Run: headless pygame with SDL's dummy video driver; simulated clock (each Clock.tick advances the game by its frame time, no real sleeping); random seed 0; keys injected as events and as key.get_pressed() state; mouse plan: one left click at the window centre at the start of phase 2, then a move to the lower-right quarter at the start of phase 3.
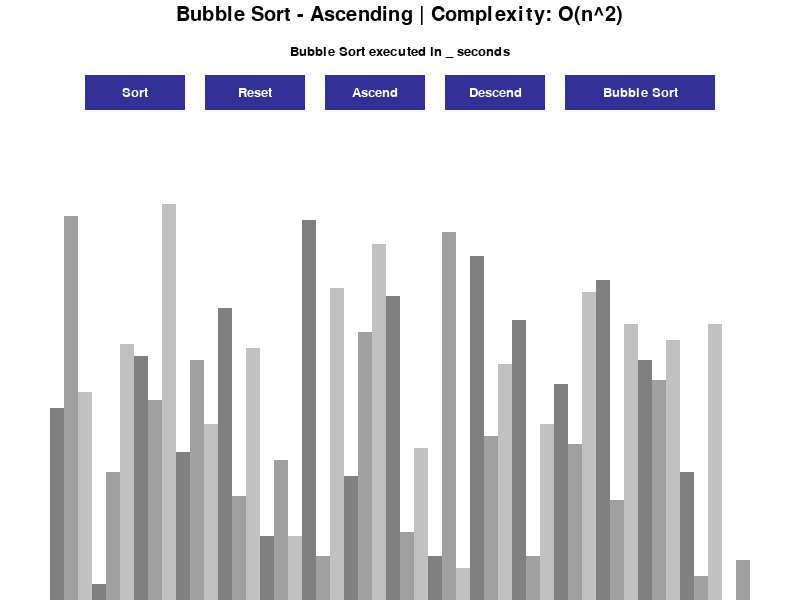
Frame 1 of 4 · flips 1–60 · no input
Frame 2 of 4 · flips 61–180 · clicked the window centre · tapped SPACE, RETURN · held RIGHT (→), D · screen unchanged from frame 1, image omitted
Frame 3 of 4 · flips 181–300 · moved the mouse to the lower-right quarter · held DOWN (↓), S · screen unchanged from frame 2, image omitted
Frame 4 of 4 · flips 301–420 · held LEFT (←), A, UP (↑), W · screen unchanged from frame 3, image omitted

The pygame program that drew these frames:

import pygame
import random
import math
import time
pygame.init()

class DescriptionMenu:
    def __init__(self,x,y,font,background_color):
        pass
class DropdownMenu:
    def __init__(self, x, y, w, h, font, main_color, hover_color, options):
        self.rect = pygame.Rect(x, y, w, h)
        self.color = main_color
        self.hover_color = hover_color
        self.options = options
        self.font = font
        self.selected_option = options[0]
        self.active = False
        self.option_rects = [pygame.Rect(x, y + (i + 1) * h, w, h) for i in range(len(options))]
        self.sorting_functions = {
            "Bubble Sort": bubble_sort,
            "Selection Sort": selection_sort,
            "Insertion Sort": insertion_sort,  
            "Merge Sort": merge_sort,          
            "Quick Sort": quick_sort 
        }
        self.code=['O(n^2)','O(nlogn)',]
        self.complexity = {
            "Bubble Sort": self.code[0],
            "Selection Sort": self.code[0],
            "Insertion Sort": self.code[0],  
            "Merge Sort": self.code[1],        
            "Quick Sort": self.code[1] 
        }

    def draw(self, screen):
        pygame.draw.rect(screen, self.color, self.rect)
        text_surf = self.font.render(self.selected_option, True, (255, 255, 255))
        screen.blit(text_surf, text_surf.get_rect(center=self.rect.center))

        if self.active:
            for i, option in enumerate(self.options):
                color = self.hover_color if self.option_rects[i].collidepoint(pygame.mouse.get_pos()) else self.color
                pygame.draw.rect(screen, color, self.option_rects[i])
                text_surf = self.font.render(option, True, (255, 255, 255))
                screen.blit(text_surf, text_surf.get_rect(center=self.option_rects[i].center))

    def handle_event(self, event, reset_execution_time_callback):
        if event.type == pygame.MOUSEBUTTONDOWN:
            if self.rect.collidepoint(event.pos):
                self.active = not self.active
            elif self.active:
                for i, option_rect in enumerate(self.option_rects):
                    if option_rect.collidepoint(event.pos):
                        self.selected_option = self.options[i]
                        self.active = False
                        reset_execution_time_callback()  # Reset the execution time
                        break
                else:
                    self.active = False


    def get_selected_option(self):
        return self.sorting_functions.get(self.selected_option)
    
    def get_algorithm_name(self):
        return self.selected_option
    
    def get_complexity(self):
        return self.complexity.get(self.selected_option, ["No complexity available"])


class Button:
    def __init__(self, x, y, width, height, text, font, bg_color, text_color):
        self.rect = pygame.Rect(x, y, width, height)
        self.text = text
        self.font = font
        self.bg_color = bg_color
        self.text_color = text_color

    def draw_button(self, window):
        pygame.draw.rect(window, self.bg_color, self.rect)
        text_surf = self.font.render(self.text, True, self.text_color)
        text_rect = text_surf.get_rect(center=self.rect.center)
        window.blit(text_surf, text_rect)

    def is_clicked(self, pos):
        return self.rect.collidepoint(pos)

class DrawingInformation:
    BLACK = 0, 0, 0
    WHITE = 255, 255, 255
    GREEN = 50, 205, 50
    RED = 220, 20, 60
    BLUE = 50, 50, 150
    BACKGROUND_COLOR = WHITE

    GRADIENTS = [
        (128, 128, 128),
        (160, 160, 160),
        (192, 192, 192)
    ]

    FONT = pygame.font.SysFont('arial', 20)
    LARGE_FONT = pygame.font.SysFont('arial', 30)
    SIDE_PAD = 100
    TOP_PAD = 150

    BUTTON_WIDTH = 100
    BUTTON_HEIGHT = 35
    BUTTON_FONT = FONT
    BUTTON_BG_COLOR = BLUE
    BUTTON_TEXT_COLOR = WHITE
    BUTTON_PADDING = 20  # Space between buttons

    def __init__(self, width, height, lst):
        self.width = width
        self.height = height

        self.window = pygame.display.set_mode((width, height),pygame.RESIZABLE)
        pygame.display.set_caption("Sorting Algorithm Visualizer")
        self.set_list(lst)

    def set_list(self, lst):
        self.lst = lst
        self.max_val = max(lst)
        self.min_val = min(lst)

        self.block_width = round((self.width - self.SIDE_PAD) / len(lst))
        self.block_height = math.floor((self.height - self.TOP_PAD) / (self.max_val - self.min_val))
        self.start_x = self.SIDE_PAD // 2

    def calculate_button_positions(self, num_buttons, dropdown_width):
        total_width = (num_buttons * self.BUTTON_WIDTH) + ((num_buttons - 1) * self.BUTTON_PADDING) + dropdown_width + self.BUTTON_PADDING
        start_x = (self.width - total_width) // 2
        button_positions = []

        for i in range(num_buttons):
            x = start_x + i * (self.BUTTON_WIDTH + self.BUTTON_PADDING)
            button_positions.append((x, 75))  # Assuming y = 75 for all buttons
        dropdown_x = start_x + num_buttons * (self.BUTTON_WIDTH + self.BUTTON_PADDING)
        return button_positions, dropdown_x

def draw(draw_info, buttons, dropdown, sort_name,complexity, ascending, execution_time):
    draw_info.window.fill(draw_info.BACKGROUND_COLOR)
    title = draw_info.LARGE_FONT.render(f"{sort_name} - {'Ascending' if ascending else 'Descending'} | Complexity: {complexity}",1,draw_info.BLACK)
    draw_info.window.blit(title, (draw_info.width / 2 - title.get_width() / 2, 5))
    execution = draw_info.FONT.render(f"{sort_name} executed in {execution_time if execution_time != 0 else '_'} seconds",1,draw_info.BLACK)
    draw_info.window.blit(execution, (draw_info.width / 2 - execution.get_width() / 2, 45))

    draw_list(draw_info)

    for button in buttons:
        button.draw_button(draw_info.window)

    dropdown.draw(draw_info.window)

    pygame.display.update()

def draw_list(draw_info,color_positions={}, clear_bg=False):
    lst = draw_info.lst

    if clear_bg:
        clear_rect=(draw_info.SIDE_PAD//2,draw_info.TOP_PAD,
                    draw_info.width-draw_info.SIDE_PAD,draw_info.height-draw_info.TOP_PAD)

        pygame.draw.rect(draw_info.window,draw_info.BACKGROUND_COLOR,clear_rect)

    for i, val in enumerate(lst):
        x = draw_info.start_x + i * draw_info.block_width
        block_height = (val - draw_info.min_val) * draw_info.block_height
        y = draw_info.height - block_height

        color = draw_info.GRADIENTS[i % 3]

        if i in color_positions:
            color = color_positions[i]

        pygame.draw.rect(draw_info.window, color, (x, y, draw_info.block_width, block_height))

    if clear_bg:
        pygame.display.update()

def generate_starting_list(n, min_val, max_val):
    lst = []
    for _ in range(n):
        val = random.randint(min_val, max_val)
        lst.append(val)
    return lst

def is_sorted(lst, ascending=True):
    n = len(lst)
    if ascending:
        return all(lst[i] <= lst[i + 1] for i in range(n - 1))
    else:
        return all(lst[i] >= lst[i + 1] for i in range(n - 1))

def bubble_sort(draw_info,ascending=True):
    lst=draw_info.lst

    for i in range(len(lst)-1):
        for j in range(len(lst)-1-i):
            num1=lst[j]
            num2=lst[j+1]

            if (num1 > num2 and ascending) or (num1 < num2 and not ascending):
                lst[j],lst[j+1] = lst[j+1],lst[j]
                draw_list(draw_info,{j:draw_info.GREEN,j+1:draw_info.RED},True)
                yield True #saves current state
    return lst

def selection_sort(draw_info, ascending=True):
    lst = draw_info.lst
    if is_sorted(lst, ascending):
        return

    for i in range(len(lst)):
        min_index = i

        for j in range(i + 1, len(lst)):
            draw_list(draw_info, {i: draw_info.BLUE, j: draw_info.RED, min_index: draw_info.GREEN}, True)
            yield True  

            if (lst[j] < lst[min_index] and ascending) or (lst[j] > lst[min_index] and not ascending):
                min_index = j

        # Swap the found minimum/maximum element with the first element
        if min_index != i:
            lst[i], lst[min_index] = lst[min_index], lst[i]
            draw_list(draw_info, {i: draw_info.GREEN, min_index: draw_info.RED}, True)
            yield True  

    return lst


def insertion_sort(draw_info,ascending=True):
    lst=draw_info.lst
    for i in range(1,len(lst)):
        current=lst[i]

        while True:
            ascending_sort= i >0 and lst[i-1] > current and ascending
            descending_sort= i >0 and lst[i-1] < current and not ascending

            if not ascending_sort and not descending_sort:
                break

            lst[i] = lst[i-1]
            i-=1
            lst[i]=current
            draw_list(draw_info,{i-1:draw_info.GREEN, i: draw_info.RED}, True)
            yield True
    return lst

def merge_sort(draw_info, ascending=True):
    lst = draw_info.lst

    # Check if the list is already sorted
    if is_sorted(lst, ascending):
        return

    def merge(left, right, start):
        merged = []
        i = j = 0
        left_len = len(left)
        right_len = len(right)

        while i < left_len and j < right_len:
            if (left[i] <= right[j] and ascending) or (left[i] >= right[j] and not ascending):
                merged.append(left[i])
                i += 1
            else:
                merged.append(right[j])
                j += 1

        while i < left_len:
            merged.append(left[i])
            i += 1

        while j < right_len:
            merged.append(right[j])
            j += 1

        for i in range(len(merged)):
            lst[start + i] = merged[i]
            draw_list(draw_info, {start + i: draw_info.GREEN}, True)
            yield True

    def merge_sort_recursive(start, end):
        if start < end:
            mid = (start + end) // 2
            yield from merge_sort_recursive(start, mid)
            yield from merge_sort_recursive(mid + 1, end)
            yield from merge(lst[start:mid+1], lst[mid+1:end+1], start)

    yield from merge_sort_recursive(0, len(lst) - 1)

def quick_sort(draw_info, ascending=True):
    lst = draw_info.lst

    # Check if the list is already sorted
    if is_sorted(lst, ascending):
        return

    def partition(start, end):
        pivot = lst[end]
        low = start - 1

        for high in range(start, end):
            if (lst[high] < pivot and ascending) or (lst[high] > pivot and not ascending):
                low += 1
                lst[low], lst[high] = lst[high], lst[low]
                draw_list(draw_info, {low: draw_info.GREEN, high: draw_info.RED}, True)
                yield True

        lst[low + 1], lst[end] = lst[end], lst[low + 1]
        draw_list(draw_info, {low + 1: draw_info.GREEN, end: draw_info.RED}, True)
        yield True
        return low + 1

    def quick_sort_recursive(start, end):
        if start < end:
            p = yield from partition(start, end)
            yield from quick_sort_recursive(start, p - 1)
            yield from quick_sort_recursive(p + 1, end)

    yield from quick_sort_recursive(0, len(lst) - 1)
    return lst


import pygame
import random
import math
import time  # Import the time module

pygame.init()

# Your existing code...

def main():
    run = True
    clock = pygame.time.Clock()

    n = 50
    min_val = 0
    max_val = 100

    lst = generate_starting_list(n, min_val, max_val)
    draw_info = DrawingInformation(800, 600, lst)

    num_buttons = 4
    dropdown_width = 150

    button_positions, dropdown_x = draw_info.calculate_button_positions(num_buttons, dropdown_width)

    sort_button = Button(button_positions[0][0], button_positions[0][1], draw_info.BUTTON_WIDTH, draw_info.BUTTON_HEIGHT, "Sort", draw_info.BUTTON_FONT, draw_info.BUTTON_BG_COLOR, draw_info.BUTTON_TEXT_COLOR)
    reset_button = Button(button_positions[1][0], button_positions[1][1], draw_info.BUTTON_WIDTH, draw_info.BUTTON_HEIGHT, "Reset", draw_info.BUTTON_FONT, draw_info.BUTTON_BG_COLOR, draw_info.BUTTON_TEXT_COLOR)
    ascend_button = Button(button_positions[2][0], button_positions[2][1], draw_info.BUTTON_WIDTH, draw_info.BUTTON_HEIGHT, "Ascend", draw_info.BUTTON_FONT, draw_info.BUTTON_BG_COLOR, draw_info.BUTTON_TEXT_COLOR)
    descend_button = Button(button_positions[3][0], button_positions[3][1], draw_info.BUTTON_WIDTH, draw_info.BUTTON_HEIGHT, "Descend", draw_info.BUTTON_FONT, draw_info.BUTTON_BG_COLOR, draw_info.BUTTON_TEXT_COLOR)

    buttons = [sort_button, reset_button, ascend_button, descend_button]

    dropdown = DropdownMenu(dropdown_x, 75, dropdown_width, draw_info.BUTTON_HEIGHT, draw_info.FONT, (50, 50, 150), (100, 100, 200), ["Bubble Sort", "Selection Sort", "Insertion Sort", "Merge Sort", "Quick Sort"])

    sorting = False
    ascending = True
    sorting_algorithm_generator = None

    start_time = 0  # To keep track of the start time
    execution_time = 0

    def reset_execution_time():
        nonlocal execution_time
        execution_time = 0

    while run:
        clock.tick(60)

        if sorting:
            try:
                next(sorting_algorithm_generator)
            except StopIteration:
                sorting = False
                end_time = time.time()  # Get the current time when sorting ends
                execution_time = end_time - start_time  # Calculate the elapsed time
        else:
            sort_name = dropdown.get_algorithm_name()
            complexity = dropdown.get_complexity()
            draw(draw_info, buttons, dropdown, sort_name, complexity, ascending, execution_time)

        for event in pygame.event.get():
            if event.type == pygame.QUIT:
                run = False

            if event.type == pygame.VIDEORESIZE:
                draw_info.width, draw_info.height = event.w, event.h
                draw_info.window = pygame.display.set_mode((draw_info.width, draw_info.height), pygame.RESIZABLE)
                draw_info.set_list(draw_info.lst)

                button_positions, dropdown_x = draw_info.calculate_button_positions(num_buttons, dropdown_width)

                sort_button.rect.topleft = button_positions[0]
                reset_button.rect.topleft = button_positions[1]
                ascend_button.rect.topleft = button_positions[2]
                descend_button.rect.topleft = button_positions[3]

                dropdown.rect.topleft = (dropdown_x, 75)
                dropdown.option_rects = [pygame.Rect(dropdown_x, 75 + (i + 1) * dropdown.rect.height, dropdown.rect.width, dropdown.rect.height) for i in range(len(dropdown.options))]

            if event.type == pygame.MOUSEBUTTONDOWN:
                pos = pygame.mouse.get_pos()

                if reset_button.is_clicked(pos):
                    lst = generate_starting_list(n, min_val, max_val)
                    draw_info.set_list(lst)
                    sorting = False
                    execution_time=0

                elif sort_button.is_clicked(pos) and not sorting:
                    sorting = True
                    selected_sort = dropdown.get_selected_option()
                    execution_time = 0
                    start_time = time.time()  # Get the current time when sorting starts
                    sorting_algorithm_generator = selected_sort(draw_info, ascending)

                elif ascend_button.is_clicked(pos) and not sorting:
                    ascending = True

                elif descend_button.is_clicked(pos) and not sorting:
                    ascending = False

            dropdown.handle_event(event, reset_execution_time)

    pygame.quit()

if __name__ == '__main__':
    main()
